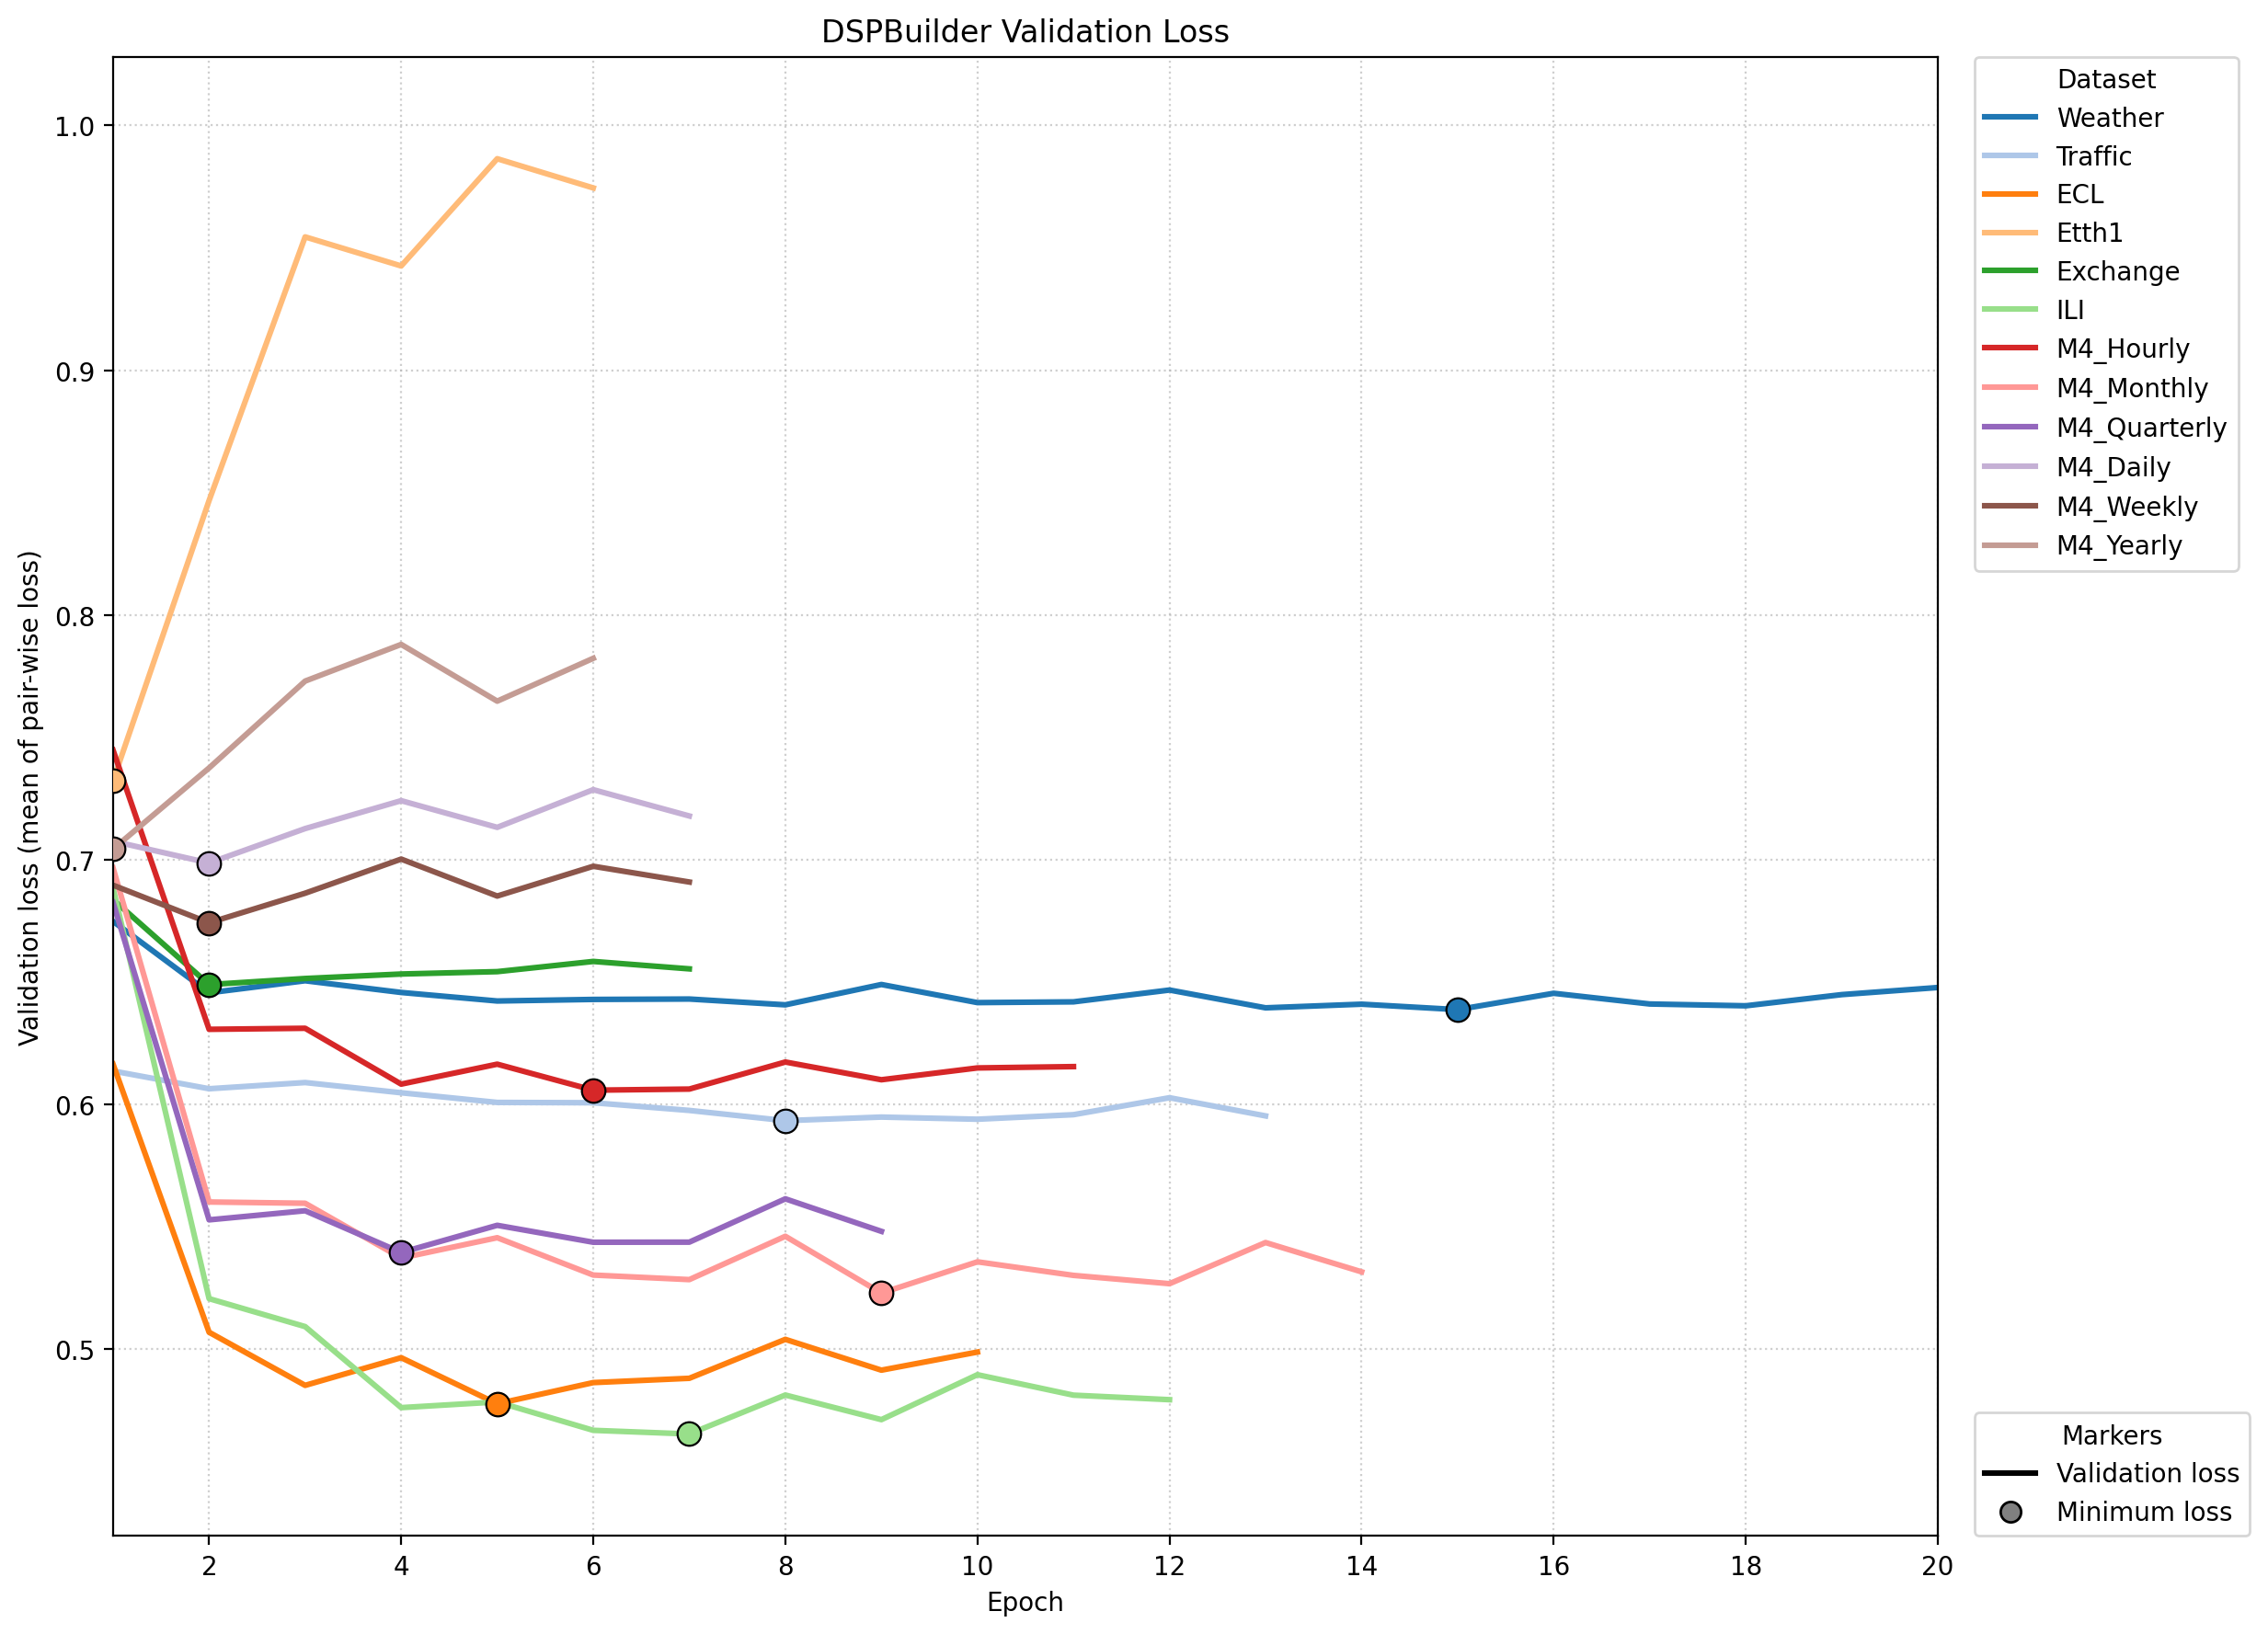

Values plotted in this chart, from the file beside it:
dataset, validation_dir, run_dir, epoch, val_loss, early_stopping_counter, valid_log_path
Weather, 01_val_Weather, dspbuilder_meta_20260511_081125, 1, 0.6748, 0, /home/junghc/TSLib/Time-Series-Library/m…
Weather, 01_val_Weather, dspbuilder_meta_20260511_081125, 2, 0.6456, 0, /home/junghc/TSLib/Time-Series-Library/m…
Weather, 01_val_Weather, dspbuilder_meta_20260511_081125, 3, 0.6505, 1, /home/junghc/TSLib/Time-Series-Library/m…
Weather, 01_val_Weather, dspbuilder_meta_20260511_081125, 4, 0.6457, 2, /home/junghc/TSLib/Time-Series-Library/m…
Weather, 01_val_Weather, dspbuilder_meta_20260511_081125, 5, 0.6422, 0, /home/junghc/TSLib/Time-Series-Library/m…
Weather, 01_val_Weather, dspbuilder_meta_20260511_081125, 6, 0.6429, 1, /home/junghc/TSLib/Time-Series-Library/m…
Weather, 01_val_Weather, dspbuilder_meta_20260511_081125, 7, 0.643, 2, /home/junghc/TSLib/Time-Series-Library/m…
Weather, 01_val_Weather, dspbuilder_meta_20260511_081125, 8, 0.6407, 0, /home/junghc/TSLib/Time-Series-Library/m…
Weather, 01_val_Weather, dspbuilder_meta_20260511_081125, 9, 0.649, 1, /home/junghc/TSLib/Time-Series-Library/m…
Weather, 01_val_Weather, dspbuilder_meta_20260511_081125, 10, 0.6416, 2, /home/junghc/TSLib/Time-Series-Library/m…
Weather, 01_val_Weather, dspbuilder_meta_20260511_081125, 11, 0.6419, 3, /home/junghc/TSLib/Time-Series-Library/m…
Weather, 01_val_Weather, dspbuilder_meta_20260511_081125, 12, 0.6467, 4, /home/junghc/TSLib/Time-Series-Library/m…
Weather, 01_val_Weather, dspbuilder_meta_20260511_081125, 13, 0.6394, 0, /home/junghc/TSLib/Time-Series-Library/m…
Weather, 01_val_Weather, dspbuilder_meta_20260511_081125, 14, 0.6409, 1, /home/junghc/TSLib/Time-Series-Library/m…
Weather, 01_val_Weather, dspbuilder_meta_20260511_081125, 15, 0.6387, 0, /home/junghc/TSLib/Time-Series-Library/m…
Weather, 01_val_Weather, dspbuilder_meta_20260511_081125, 16, 0.6454, 1, /home/junghc/TSLib/Time-Series-Library/m…
Weather, 01_val_Weather, dspbuilder_meta_20260511_081125, 17, 0.641, 2, /home/junghc/TSLib/Time-Series-Library/m…
Weather, 01_val_Weather, dspbuilder_meta_20260511_081125, 18, 0.6403, 3, /home/junghc/TSLib/Time-Series-Library/m…
Weather, 01_val_Weather, dspbuilder_meta_20260511_081125, 19, 0.6449, 4, /home/junghc/TSLib/Time-Series-Library/m…
Weather, 01_val_Weather, dspbuilder_meta_20260511_081125, 20, 0.6478, 5, /home/junghc/TSLib/Time-Series-Library/m…
Traffic, 02_val_Traffic, dspbuilder_meta_20260511_081255, 1, 0.6136, 0, /home/junghc/TSLib/Time-Series-Library/m…
Traffic, 02_val_Traffic, dspbuilder_meta_20260511_081255, 2, 0.6064, 0, /home/junghc/TSLib/Time-Series-Library/m…
Traffic, 02_val_Traffic, dspbuilder_meta_20260511_081255, 3, 0.6089, 1, /home/junghc/TSLib/Time-Series-Library/m…
Traffic, 02_val_Traffic, dspbuilder_meta_20260511_081255, 4, 0.6047, 0, /home/junghc/TSLib/Time-Series-Library/m…
Traffic, 02_val_Traffic, dspbuilder_meta_20260511_081255, 5, 0.6008, 0, /home/junghc/TSLib/Time-Series-Library/m…
Traffic, 02_val_Traffic, dspbuilder_meta_20260511_081255, 6, 0.6007, 0, /home/junghc/TSLib/Time-Series-Library/m…
Traffic, 02_val_Traffic, dspbuilder_meta_20260511_081255, 7, 0.5975, 0, /home/junghc/TSLib/Time-Series-Library/m…
Traffic, 02_val_Traffic, dspbuilder_meta_20260511_081255, 8, 0.5933, 0, /home/junghc/TSLib/Time-Series-Library/m…
Traffic, 02_val_Traffic, dspbuilder_meta_20260511_081255, 9, 0.5948, 1, /home/junghc/TSLib/Time-Series-Library/m…
Traffic, 02_val_Traffic, dspbuilder_meta_20260511_081255, 10, 0.5939, 2, /home/junghc/TSLib/Time-Series-Library/m…
Traffic, 02_val_Traffic, dspbuilder_meta_20260511_081255, 11, 0.5958, 3, /home/junghc/TSLib/Time-Series-Library/m…
Traffic, 02_val_Traffic, dspbuilder_meta_20260511_081255, 12, 0.6027, 4, /home/junghc/TSLib/Time-Series-Library/m…
Traffic, 02_val_Traffic, dspbuilder_meta_20260511_081255, 13, 0.5953, 5, /home/junghc/TSLib/Time-Series-Library/m…
ECL, 03_val_ECL, dspbuilder_meta_20260511_081357, 1, 0.6164, 0, /home/junghc/TSLib/Time-Series-Library/m…
ECL, 03_val_ECL, dspbuilder_meta_20260511_081357, 2, 0.5069, 0, /home/junghc/TSLib/Time-Series-Library/m…
ECL, 03_val_ECL, dspbuilder_meta_20260511_081357, 3, 0.4852, 0, /home/junghc/TSLib/Time-Series-Library/m…
ECL, 03_val_ECL, dspbuilder_meta_20260511_081357, 4, 0.4965, 1, /home/junghc/TSLib/Time-Series-Library/m…
ECL, 03_val_ECL, dspbuilder_meta_20260511_081357, 5, 0.4777, 0, /home/junghc/TSLib/Time-Series-Library/m…
ECL, 03_val_ECL, dspbuilder_meta_20260511_081357, 6, 0.4863, 1, /home/junghc/TSLib/Time-Series-Library/m…
ECL, 03_val_ECL, dspbuilder_meta_20260511_081357, 7, 0.4881, 2, /home/junghc/TSLib/Time-Series-Library/m…
ECL, 03_val_ECL, dspbuilder_meta_20260511_081357, 8, 0.504, 3, /home/junghc/TSLib/Time-Series-Library/m…
ECL, 03_val_ECL, dspbuilder_meta_20260511_081357, 9, 0.4914, 4, /home/junghc/TSLib/Time-Series-Library/m…
ECL, 03_val_ECL, dspbuilder_meta_20260511_081357, 10, 0.4988, 5, /home/junghc/TSLib/Time-Series-Library/m…
Etth1, 04_val_Etth1, dspbuilder_meta_20260511_081450, 1, 0.7322, 0, /home/junghc/TSLib/Time-Series-Library/m…
Etth1, 04_val_Etth1, dspbuilder_meta_20260511_081450, 2, 0.8468, 1, /home/junghc/TSLib/Time-Series-Library/m…
Etth1, 04_val_Etth1, dspbuilder_meta_20260511_081450, 3, 0.9545, 2, /home/junghc/TSLib/Time-Series-Library/m…
Etth1, 04_val_Etth1, dspbuilder_meta_20260511_081450, 4, 0.9426, 3, /home/junghc/TSLib/Time-Series-Library/m…
Etth1, 04_val_Etth1, dspbuilder_meta_20260511_081450, 5, 0.9864, 4, /home/junghc/TSLib/Time-Series-Library/m…
Etth1, 04_val_Etth1, dspbuilder_meta_20260511_081450, 6, 0.9745, 5, /home/junghc/TSLib/Time-Series-Library/m…
Exchange, 05_val_Exchange, dspbuilder_meta_20260511_081529, 1, 0.6837, 0, /home/junghc/TSLib/Time-Series-Library/m…
Exchange, 05_val_Exchange, dspbuilder_meta_20260511_081529, 2, 0.649, 0, /home/junghc/TSLib/Time-Series-Library/m…
Exchange, 05_val_Exchange, dspbuilder_meta_20260511_081529, 3, 0.6514, 1, /home/junghc/TSLib/Time-Series-Library/m…
Exchange, 05_val_Exchange, dspbuilder_meta_20260511_081529, 4, 0.6533, 2, /home/junghc/TSLib/Time-Series-Library/m…
Exchange, 05_val_Exchange, dspbuilder_meta_20260511_081529, 5, 0.6542, 3, /home/junghc/TSLib/Time-Series-Library/m…
Exchange, 05_val_Exchange, dspbuilder_meta_20260511_081529, 6, 0.6584, 4, /home/junghc/TSLib/Time-Series-Library/m…
Exchange, 05_val_Exchange, dspbuilder_meta_20260511_081529, 7, 0.6554, 5, /home/junghc/TSLib/Time-Series-Library/m…
ILI, 06_val_ILI, dspbuilder_meta_20260511_081612, 1, 0.6884, 0, /home/junghc/TSLib/Time-Series-Library/m…
ILI, 06_val_ILI, dspbuilder_meta_20260511_081612, 2, 0.5206, 0, /home/junghc/TSLib/Time-Series-Library/m…
ILI, 06_val_ILI, dspbuilder_meta_20260511_081612, 3, 0.5092, 0, /home/junghc/TSLib/Time-Series-Library/m…
ILI, 06_val_ILI, dspbuilder_meta_20260511_081612, 4, 0.4761, 0, /home/junghc/TSLib/Time-Series-Library/m…
... 62 more rows
